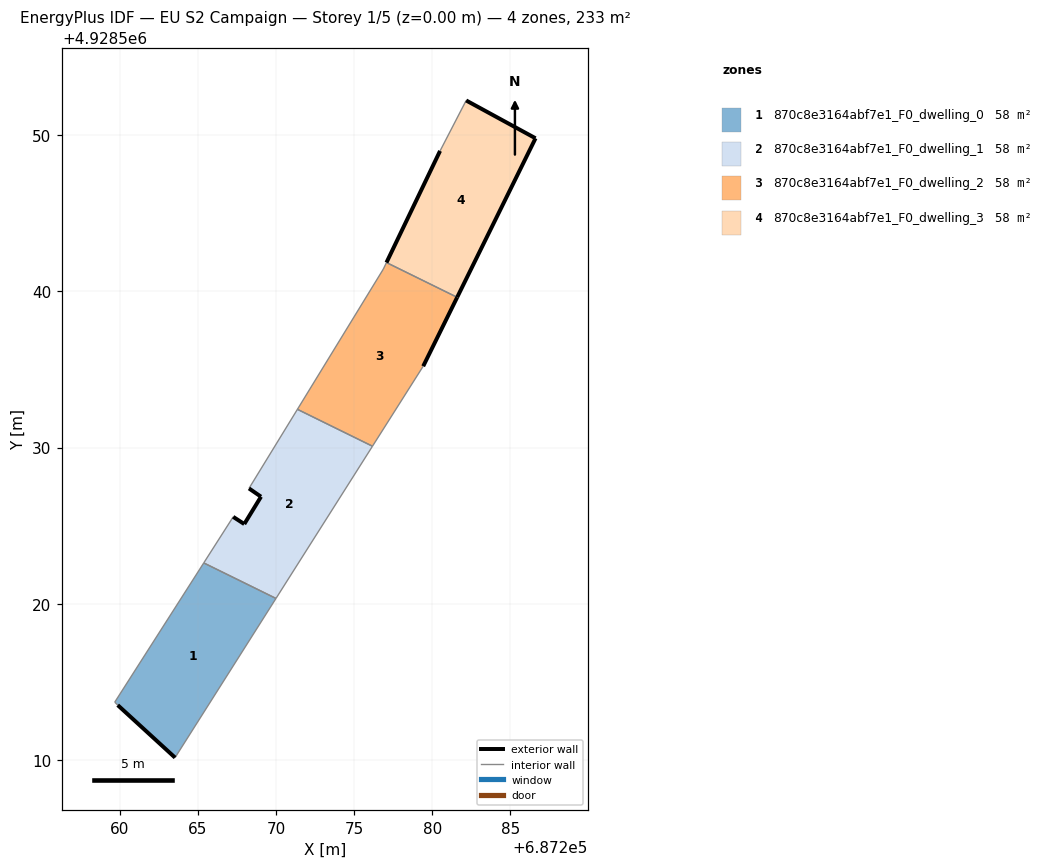
=== STOREY PLAN SPEC (per zone: floor XY polygon, exterior-wall plan segments, windows/doors) ===
zone 1: 870c8e3164abf7e1_F0_dwelling_0  (58.2 m²)
  floor: (687263.54, 4928510.16) (687270.00, 4928520.34) (687265.38, 4928522.62) (687259.68, 4928513.71) (687259.87, 4928513.52)
  exterior wall: (687263.54, 4928510.16) – (687259.87, 4928513.52)  [5.0 m]
  interior walls: 4
zone 2: 870c8e3164abf7e1_F0_dwelling_1  (58.2 m²)
  floor: (687270.00, 4928520.34) (687276.17, 4928530.08) (687271.37, 4928532.45) (687268.27, 4928527.38) (687269.04, 4928526.86) (687267.97, 4928525.11) (687267.26, 4928525.57) (687265.38, 4928522.62)
  exterior wall: (687267.26, 4928525.57) – (687267.97, 4928525.11)  [0.8 m]
  exterior wall: (687267.97, 4928525.11) – (687269.04, 4928526.86)  [2.1 m]
  exterior wall: (687269.04, 4928526.86) – (687268.27, 4928527.38)  [0.9 m]
  interior walls: 5
zone 3: 870c8e3164abf7e1_F0_dwelling_2  (58.2 m²)
  floor: (687276.17, 4928530.08) (687279.42, 4928535.21) (687281.59, 4928539.62) (687277.07, 4928541.84) (687276.87, 4928541.42) (687271.37, 4928532.45)
  exterior wall: (687281.59, 4928539.62) – (687279.42, 4928535.21)  [4.9 m]
  interior walls: 5
zone 4: 870c8e3164abf7e1_F0_dwelling_3  (58.2 m²)
  floor: (687281.59, 4928539.62) (687286.61, 4928549.79) (687282.17, 4928552.21) (687280.50, 4928548.99) (687277.07, 4928541.84)
  exterior wall: (687286.61, 4928549.79) – (687281.59, 4928539.62)  [11.3 m]
  exterior wall: (687277.07, 4928541.84) – (687280.50, 4928548.99)  [7.9 m]
  exterior wall: (687282.17, 4928552.21) – (687286.61, 4928549.79)  [5.1 m]
  interior walls: 2

=== DERIVED (storey summary) ===
Building: EU S2 Campaign
Storey: 1 of 5  (floor level z = 0.00 m)
Storey gross floor area: 232.9 m²
Zones on this storey: 4
  - 870c8e3164abf7e1_F0_dwelling_0: floor 58.2 m²; exterior wall 5.0 m (14.9 m²); WWR 0.0%
  - 870c8e3164abf7e1_F0_dwelling_1: floor 58.2 m²; exterior wall 3.8 m (11.5 m²); WWR 0.0%
  - 870c8e3164abf7e1_F0_dwelling_2: floor 58.2 m²; exterior wall 4.9 m (14.8 m²); WWR 0.0%
  - 870c8e3164abf7e1_F0_dwelling_3: floor 58.2 m²; exterior wall 24.3 m (73.0 m²); WWR 0.0%
Zone adjacency (shared interzone walls):
  - 870c8e3164abf7e1_F0_dwelling_0 ↔ 870c8e3164abf7e1_F0_dwelling_1
  - 870c8e3164abf7e1_F0_dwelling_1 ↔ 870c8e3164abf7e1_F0_dwelling_2
  - 870c8e3164abf7e1_F0_dwelling_2 ↔ 870c8e3164abf7e1_F0_dwelling_3